Labelled photos from "converted_dataset", an image-classification folder in julkaswieta/coffee-defects. The possible labels are: defect, longberry, peaberry, premium.

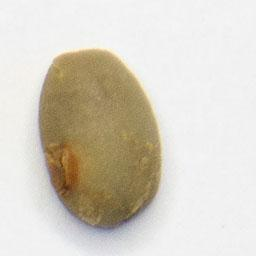
Label: premium

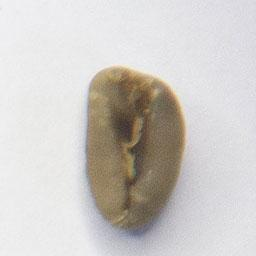
Label: peaberry

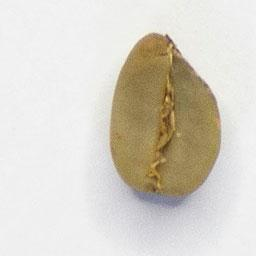
Label: defect

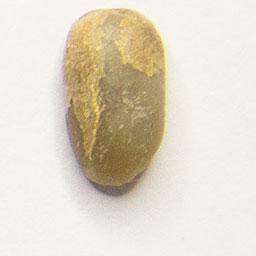
Label: longberry

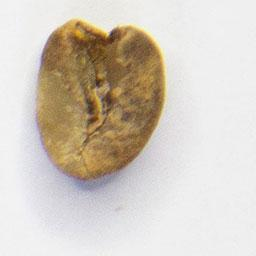
Label: defect

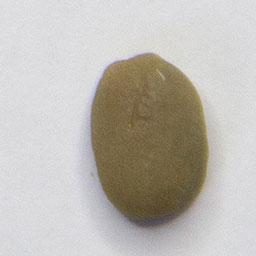
Label: premium
